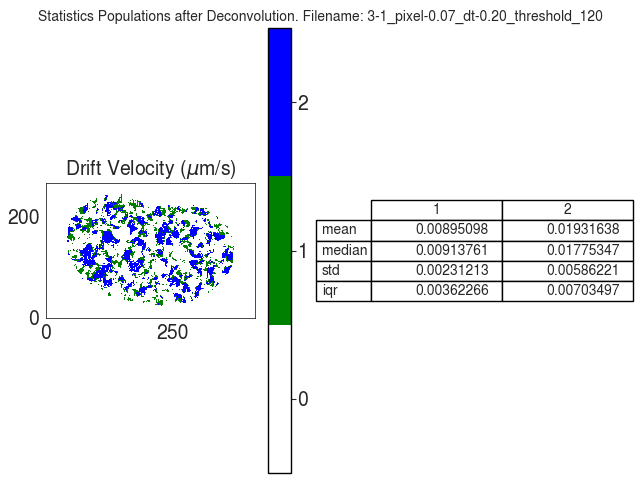

Data behind this chart, as committed beside it:
V
, 1, 2
mean, 0.008951, 0.01932
median, 0.009138, 0.01775
std, 0.002312, 0.005862
iqr, 0.003623, 0.007035
